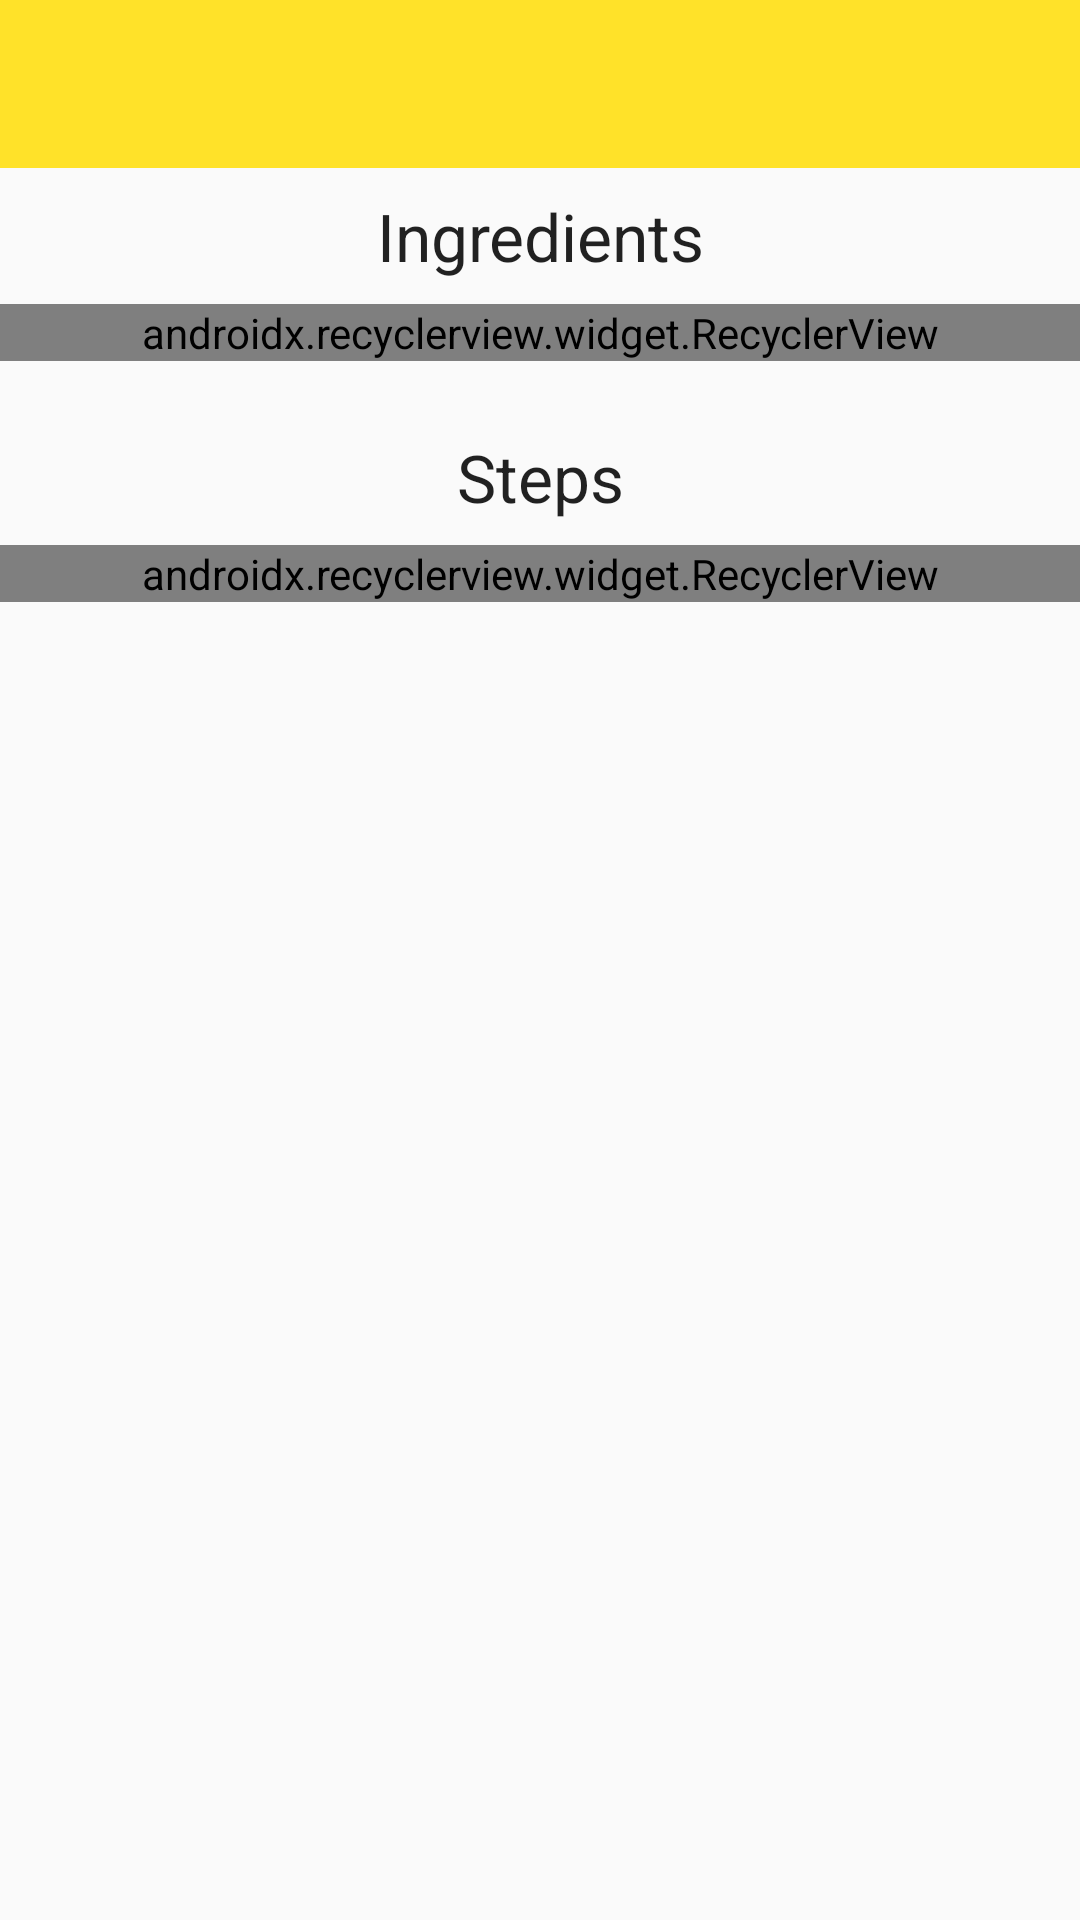

The Android layout XML behind this screen, and the referenced resources:
<!-- AndroidManifest.xml: application theme AppTheme -->
<!-- res/layout/activity_recipe_list.xml -->
<?xml version="1.0" encoding="utf-8"?>
<android.support.v4.widget.NestedScrollView xmlns:android="http://schemas.android.com/apk/res/android"
                                            xmlns:app="http://schemas.android.com/apk/res-auto"
                                            xmlns:tools="http://schemas.android.com/tools"
                                            android:layout_width="match_parent"
                                            android:layout_height="match_parent"
                                            android:fitsSystemWindows="true"
                                            tools:context=".UI.Activities.RecipeIngredientsActivity">

    <android.support.constraint.ConstraintLayout
        android:layout_width="match_parent"
        android:layout_height="wrap_content">

        <android.support.design.widget.AppBarLayout
            android:id="@+id/app_bar"
            android:layout_width="match_parent"
            android:layout_height="wrap_content"
            android:theme="@style/AppTheme.AppBarOverlay"
            app:layout_constraintEnd_toEndOf="parent"
            app:layout_constraintStart_toStartOf="parent"
            app:layout_constraintTop_toTopOf="parent">

            <android.support.v7.widget.Toolbar
                android:id="@+id/toolbar"
                android:layout_width="match_parent"
                android:layout_height="?attr/actionBarSize"
                app:popupTheme="@style/AppTheme.PopupOverlay"/>

        </android.support.design.widget.AppBarLayout>

        <LinearLayout
            android:layout_width="match_parent"
            android:layout_height="match_parent"
            android:orientation="vertical"
            app:layout_behavior="@string/appbar_scrolling_view_behavior"
            app:layout_constraintTop_toBottomOf="@+id/app_bar">


            <include layout="@layout/recipe_steps"/>
        </LinearLayout>
    </android.support.constraint.ConstraintLayout>


</android.support.v4.widget.NestedScrollView>
<!-- res/layout/recipe_steps.xml (included above) -->
<?xml version="1.0" encoding="utf-8"?>
<android.support.v4.widget.NestedScrollView xmlns:android="http://schemas.android.com/apk/res/android"
                                            xmlns:app="http://schemas.android.com/apk/res-auto"
                                            xmlns:tools="http://schemas.android.com/tools"
                                            android:name="com.example.coockspecial.UI.Activities.RecipeListFragment"
                                            android:layout_width="match_parent"
                                            android:layout_height="match_parent"
                                            app:layout_behavior="@string/appbar_scrolling_view_behavior"

                                            tools:context=".UI.Activities.RecipeIngredientsActivity">

    <android.support.constraint.ConstraintLayout
        android:layout_width="match_parent"
        android:layout_height="match_parent">

        <TextView
            android:id="@+id/ingerdients_text_view"
            android:layout_width="wrap_content"
            android:layout_height="wrap_content"
            android:layout_marginStart="@dimen/margin_8dp"
            android:layout_marginTop="@dimen/margin_8dp"
            android:layout_marginEnd="@dimen/margin_8dp"
            android:text="@string/ingredients"
            android:textAppearance="@style/TextAppearance.AppCompat.Large"
            app:layout_constraintEnd_toEndOf="parent"
            app:layout_constraintHorizontal_bias="0.502"
            app:layout_constraintStart_toStartOf="parent"
            app:layout_constraintTop_toTopOf="parent"
            />

        <android.support.v7.widget.RecyclerView
            android:id="@+id/ingredients_recycler_view"
            android:layout_width="match_parent"
            android:layout_height="match_parent"
            android:layout_marginTop="@dimen/margin_8dp"
            app:layoutManager="android.support.v7.widget.LinearLayoutManager"
            app:layout_constraintEnd_toEndOf="parent"
            app:layout_constraintStart_toStartOf="parent"
            app:layout_constraintTop_toBottomOf="@+id/ingerdients_text_view"/>

        <TextView
            android:id="@+id/steps_text_view"
            android:layout_width="wrap_content"
            android:layout_height="wrap_content"
            android:layout_marginStart="@dimen/margin_8dp"
            android:layout_marginTop="@dimen/dimen_24dp"
            android:layout_marginEnd="@dimen/margin_8dp"
            android:text="@string/steps"
            android:textAppearance="@style/TextAppearance.AppCompat.Large"
            app:layout_constraintEnd_toEndOf="parent"
            app:layout_constraintStart_toStartOf="parent"
            app:layout_constraintTop_toBottomOf="@+id/ingredients_recycler_view"/>

        <android.support.v7.widget.RecyclerView
            android:id="@+id/recipe_list"
            android:layout_width="match_parent"
            android:layout_height="match_parent"
            android:layout_marginTop="@dimen/margin_8dp"
            app:layoutManager="android.support.v7.widget.LinearLayoutManager"
            app:layout_constraintEnd_toEndOf="parent"
            app:layout_constraintStart_toStartOf="parent"
            app:layout_constraintTop_toBottomOf="@+id/steps_text_view"
            tools:listitem="@layout/recipe_steps_content"/>


    </android.support.constraint.ConstraintLayout>
</android.support.v4.widget.NestedScrollView>
<!-- res/layout/recipe_steps_content.xml (included above) -->
<?xml version="1.0" encoding="utf-8"?>
<android.support.v7.widget.CardView xmlns:android="http://schemas.android.com/apk/res/android"
                                    xmlns:app="http://schemas.android.com/apk/res-auto"
                                    xmlns:tools="http://schemas.android.com/tools"
                                    android:layout_width="match_parent"
                                    android:layout_height="wrap_content"
                                    android:elevation="@dimen/card_recipe_elevation"
                                    android:orientation="vertical"
                                    android:padding="@dimen/dimen_16dp"
                                    app:cardCornerRadius="@dimen/card_corner_radius"
                                    app:cardPreventCornerOverlap="true"
                                    app:cardUseCompatPadding="true">

    <TextView
        android:id="@+id/steps_list_text_view"
        android:layout_width="wrap_content"
        android:layout_height="wrap_content"
        android:padding="10dp"
        android:textAppearance="@style/TextAppearance.AppCompat.Body1"
        android:textColor="@color/colorText"
        tools:text="@string/steps"/>
</android.support.v7.widget.CardView>
<!-- resources referenced by this layout -->
<resources>
  <color name="colorText">#000000</color>
  <dimen name="card_corner_radius">5dp</dimen>
  <dimen name="card_recipe_elevation">10dp</dimen>
  <dimen name="dimen_16dp">16dp</dimen>
  <dimen name="dimen_24dp">24dp</dimen>
  <dimen name="margin_8dp">8dp</dimen>
  <string name="ingredients">Ingredients</string>
  <string name="steps">Steps</string>
  <style name="AppTheme.AppBarOverlay" parent="ThemeOverlay.AppCompat.Dark.ActionBar" />
  <style name="AppTheme.PopupOverlay" parent="ThemeOverlay.AppCompat.Light" />
  <style name="AppTheme" parent="Theme.AppCompat.Light.DarkActionBar">
          
          <item name="colorPrimary">@color/colorPrimary</item>
          <item name="colorPrimaryDark">@color/colorPrimaryDark</item>
          <item name="colorAccent">@color/colorAccent</item>
      </style>
  <color name="colorPrimary">#ffe229</color>
  <color name="colorPrimaryDark">#c8b000</color>
  <color name="colorAccent">#ffff64</color>
</resources>
